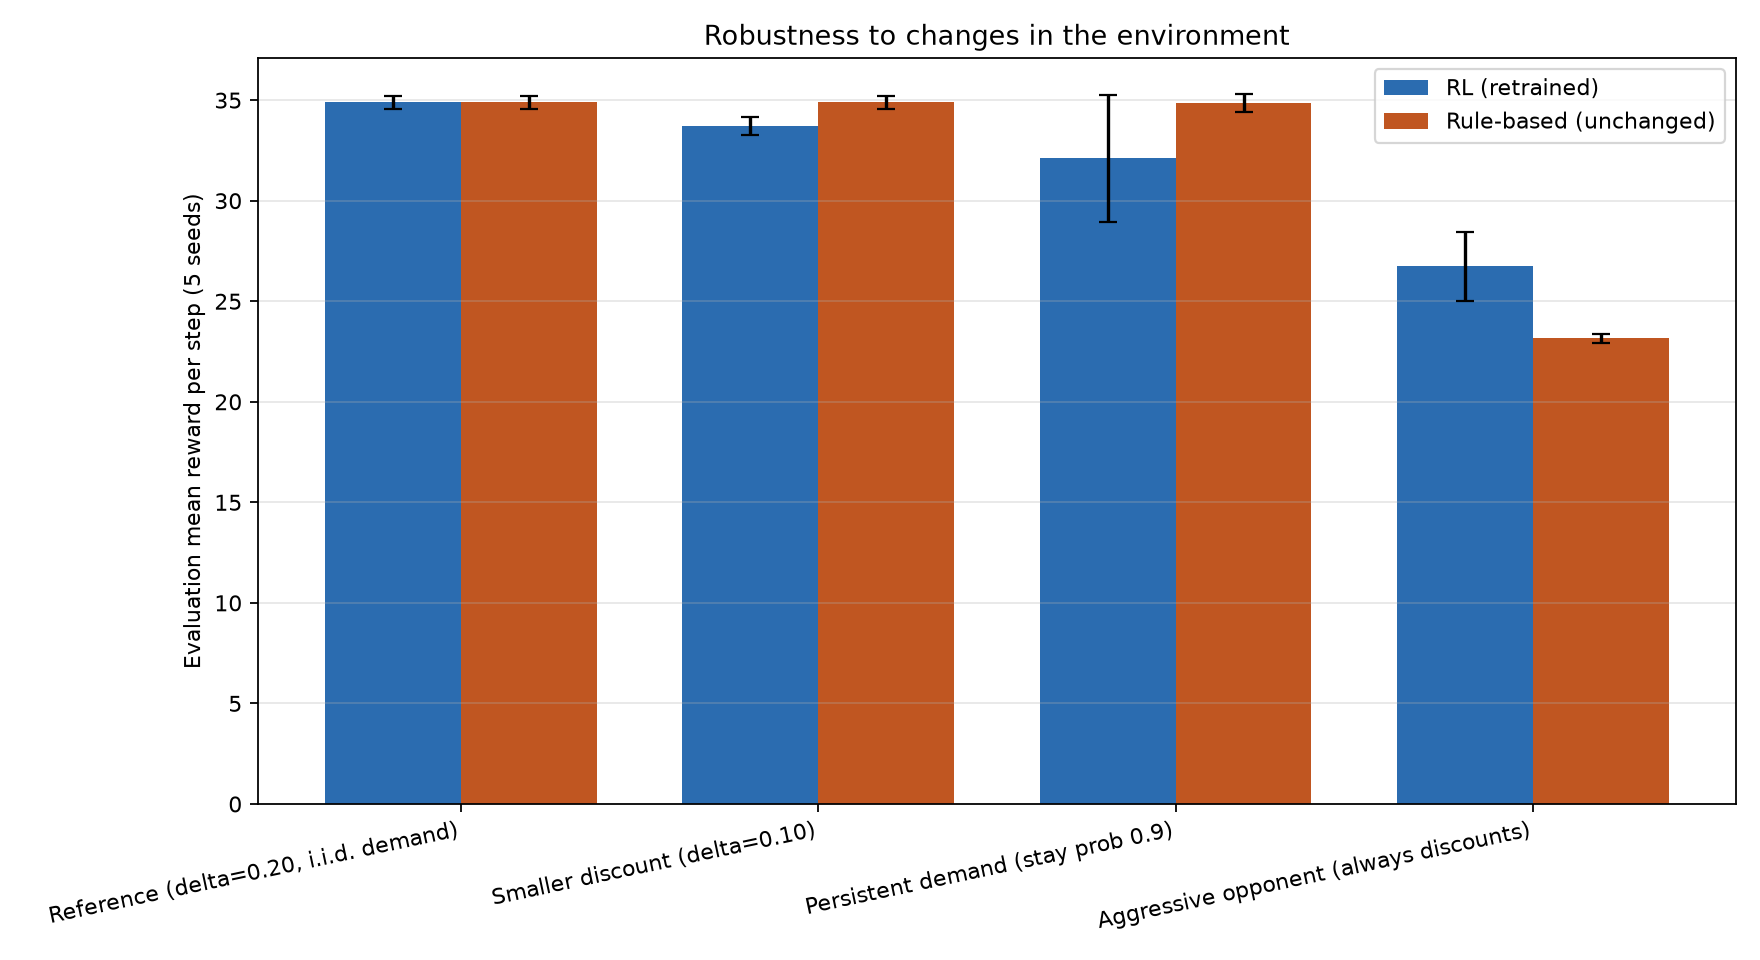

The data file committed next to this chart (first rows):
scenario, rl_mean, rl_std, rl_discount_rate, rule_mean, rule_std, rule_discount_rate, rl_minus_rule, rl_policy_seed11
Reference (delta=0.20, i.i.d. demand), 34.89, 0.3132, 0.0, 34.89, 0.3132, 0.0, 0.0, {(0, 0): 0, (0, 1): 0, (1, 0): 0, (1, 1)…
Smaller discount (delta=0.10), 33.72, 0.4321, 0.5646, 34.89, 0.3132, 0.0, -1.175, {(0, 0): 0, (0, 1): 1, (1, 0): 1, (1, 1)…
Persistent demand (stay prob 0.9), 32.11, 3.161, 0.4033, 34.87, 0.4555, 0.0, -2.76, {(0, 0): 0, (0, 1): 0, (1, 0): 1, (1, 1)…
Aggressive opponent (always discounts), 26.73, 1.708, 0.4984, 23.16, 0.2317, 0.4731, 3.568, {(0, 0): 1, (0, 1): 1, (1, 0): 1, (1, 1)…
